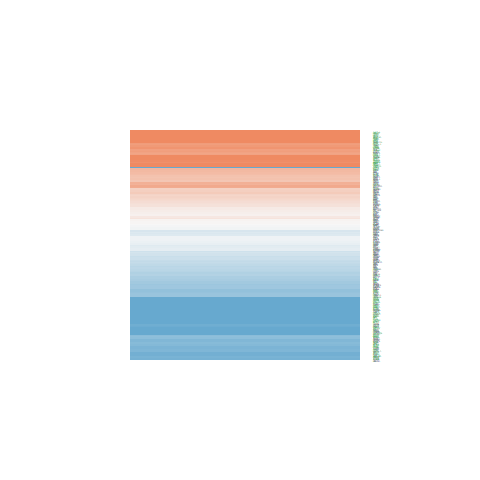

The data file committed next to this chart (first rows):
ID, logFC, AveExpr, t, P.Value, adj.P.Val, B
79989, 0.7374, 19.2, 3.326, 0.001922, 0.01219, -1.581
57698, -0.5746, 20.17, -1.746, 0.08862, 0.1943, -4.968
84747, 0.6893, 20.95, 1.905, 0.06408, 0.1535, -4.701
4147, 0.7785, 21.29, 1.416, 0.1648, 0.3023, -5.458
10059, -0.2655, 21.49, -0.9563, 0.3448, 0.5027, -5.982
10752, -0.654, 21.9, -1.327, 0.1923, 0.3331, -5.574
4781, 1.533, 21.25, 4.068, 0.0002223, 0.00285, 0.43
10570, 0.341, 22.41, 0.6745, 0.504, 0.648, -6.208
3983, -1.057, 21.26, -2.663, 0.01119, 0.0425, -3.184
9368, 0.3717, 22.24, 0.7736, 0.4438, 0.5975, -6.137
8829, -0.3836, 19.51, -1.159, 0.2534, 0.4042, -5.774
6712, 0.1464, 20.5, 0.3417, 0.7344, 0.8297, -6.376
23654, 0.08196, 21.32, 0.2903, 0.7731, 0.8551, -6.392
9201, -0.1541, 22.65, -0.2538, 0.801, 0.8728, -6.402
8443, -0.09085, 19.35, -0.2792, 0.7815, 0.86, -6.395
3911, -1.567, 21.06, -3.055, 0.004042, 0.02057, -2.263
10257, 0.9624, 19.42, 3.141, 0.003201, 0.01751, -2.05
5364, -0.9632, 20.79, -2.91, 0.005934, 0.02745, -2.613
11041, 0.6562, 21.11, 2.104, 0.04187, 0.1115, -4.341
1641, 0.4941, 21.44, 1.733, 0.09094, 0.198, -4.989
755, 0.2795, 18.52, 0.9394, 0.3533, 0.5102, -5.998
3800, -0.8897, 20.49, -1.903, 0.06447, 0.1543, -4.706
9839, 0.03534, 19.08, 0.1599, 0.8738, 0.9247, -6.421
8828, -0.4513, 18.76, -1.873, 0.0686, 0.1609, -4.757
10154, 0.8088, 19.55, 2.72, 0.009674, 0.03849, -3.054
8985, -0.4711, 20.87, -1.53, 0.134, 0.2605, -5.298
6643, -0.5007, 21.79, -2.86, 0.006766, 0.03001, -2.732
10084, 0.5319, 20.68, 2.783, 0.008245, 0.0345, -2.91
4983, -0.7753, 19.28, -2.912, 0.005893, 0.02733, -2.607
23380, 0.06448, 19.69, 0.2762, 0.7838, 0.8612, -6.396
5362, 0.01925, 19.11, 0.06221, 0.9507, 0.9722, -6.432
9948, -0.7971, 23.61, -4.559, 4.94758095901819e-05, 0.001015, 1.847
8324, 0.243, 17.2, 0.8953, 0.3761, 0.5332, -6.038
23242, 0.8776, 18.38, 2.285, 0.02779, 0.08252, -3.988
23363, 2.109, 16.85, 10.51, 5.76684025181823e-13, 3.31304972466957e-09, 19.11
2317, 1.645, 21.95, 4.753, 2.69371986924726e-05, 0.0007117, 2.423
4726, -0.3502, 20.88, -1.32, 0.1945, 0.3356, -5.583
9252, 0.899, 19.84, 3.359, 0.001752, 0.01156, -1.496
6102, 0.6109, 21.75, 1.861, 0.07022, 0.1638, -4.777
51364, 1.716, 19.62, 5.7, 1.33057205054703e-06, 0.0001118, 5.283
10211, -0.9573, 21.8, -3.932, 0.0003333, 0.00369, 0.04975
10529, 0.4844, 21.19, 1.378, 0.176, 0.3153, -5.508
1842, 0.2575, 19.43, 0.7018, 0.487, 0.6335, -6.19
9353, 1.062, 19.41, 4.018, 0.0002577, 0.003124, 0.2911
23114, -0.7117, 21.99, -1.277, 0.2092, 0.3527, -5.636
285527, 0.142, 19.55, 0.4393, 0.6628, 0.7763, -6.338
22885, -0.876, 19.09, -2.471, 0.01794, 0.06, -3.604
10427, -0.1263, 20.17, -0.5477, 0.587, 0.7168, -6.285
9423, 0.8844, 20.6, 2.418, 0.02034, 0.06585, -3.715
9342, -0.05808, 20.19, -0.2411, 0.8108, 0.8808, -6.405
3251, 0.1584, 22.52, 0.3624, 0.719, 0.8191, -6.369
1956, 0.2991, 20.64, 0.7374, 0.4653, 0.6157, -6.164
4893, -0.2654, 22.32, -1.062, 0.2945, 0.4499, -5.878
3845, -0.8022, 21.47, -2.721, 0.009652, 0.03843, -3.052
6708, -0.3577, 21.39, -0.5636, 0.5763, 0.7085, -6.276
2335, -0.1063, 22.73, -0.2077, 0.8365, 0.8988, -6.413
6285, -2.429, 25.07, -3.541, 0.001046, 0.007992, -1.018
2064, 0.9362, 18.54, 3.951, 0.0003149, 0.003554, 0.1031
351, -0.4713, 21.33, -1.241, 0.2219, 0.3671, -5.679
3690, -1.039, 20.47, -2.072, 0.04489, 0.118, -4.401
... 307 more rows
